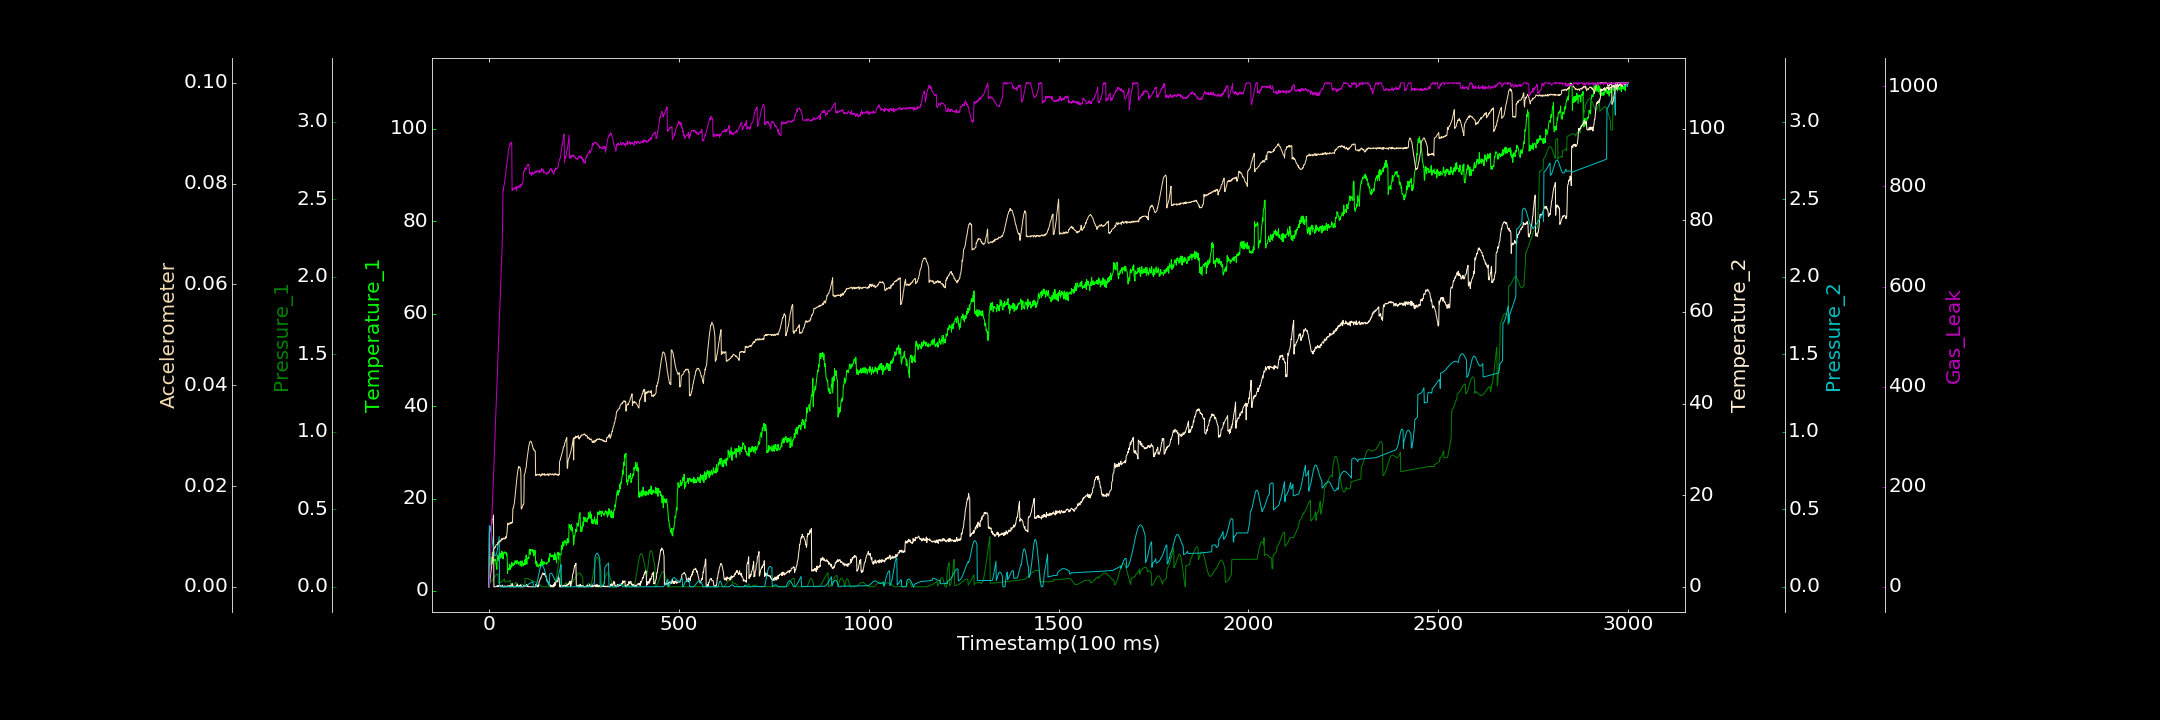

The table this chart was drawn from, first rows:
0.000000000, 0.901042181, 0.000083148, 0.000000000, 0.000074464, 0.000000000, 0.000000000
1, 5.814, 0.02634, 11.66, 0.3945, 0.000000000, 0.9847
2, 5.715, 0.02702, 12.38, 0.3906, 0.0008368, 21.25
3, 7.347, 0.02808, 12.32, 0.3837, 0.001421, 42.3
4, 5.614, 0.02946, 12.53, 0.3735, 0.002181, 61.35
5, 5.99, 0.03183, 12.74, 0.3614, 0.002745, 82.49
6, 6.853, 0.03406, 13.25, 0.3471, 0.00332, 101.7
7, 7.301, 0.03671, 13.49, 0.3304, 0.004124, 120.3
8, 5.92, 0.03988, 14.48, 0.3128, 0.004708, 140.7
9, 8.361, 0.04274, 14.71, 0.2949, 0.005205, 161.1
10, 6.876, 0.04638, 14.78, 0.2769, 0.006085, 178.4
11, 6.553, 0.04965, 14.96, 0.2599, 0.007048, 201.2
12, 6.927, 0.05347, 15.67, 0.244, 0.007633, 224.9
13, 6.887, 0.05697, 0.000000000, 0.2297, 0.007528, 240.6
14, 6.679, 0.06084, 0.000000000, 0.2176, 0.007637, 262.9
15, 6.596, 0.06454, 0.07754, 0.2086, 0.007739, 281.9
16, 6.513, 0.06756, 0.000000000, 0.2027, 0.007953, 298.9
17, 6.883, 0.0706, 0.000000000, 0.2007, 0.007861, 325.2
18, 6.385, 0.07359, 0.000000000, 0.2009, 0.008141, 342.4
19, 5.545, 0.07646, 0.000000000, 0.2054, 0.008336, 362.8
20, 5.333, 0.07857, 0.09891, 0.2127, 0.00835, 382.8
21, 4.675, 0.08049, 0.1663, 0.2229, 0.008354, 400.1
22, 7.407, 0.08171, 0.2741, 0.236, 0.008341, 423.9
23, 7.769, 0.08313, 0.2036, 0.2512, 0.008735, 445.5
24, 7.422, 0.08348, 0.000000000, 0.2688, 0.008788, 463.1
25, 6.563, 0.02375, 0.2356, 0.2868, 0.008707, 486.2
26, 6.676, 0.02445, 0.03344, 0.3051, 0.008946, 502.8
27, 8.064, 0.0248, 0.2123, 0.3236, 0.008942, 525.2
28, 8.317, 0.02556, 0.2648, 0.0001406, 0.008994, 542.3
29, 7.285, 0.02615, 0.3627, 0.00007886, 0.008882, 564.6
30, 8.106, 0.02772, 0.2021, 0.000000000, 0.009282, 584.8
31, 7.099, 0.02882, 0.000000000, 0.000000000, 0.009158, 603.8
32, 7.507, 0.03018, 0.000000000, 0.000000000, 0.009134, 623.7
33, 7.37, 0.03212, 0.02281, 0.000000000, 0.009253, 640.6
34, 8.632, 0.03428, 0.0712, 0.000171, 0.009574, 666.3
35, 7.854, 0.03586, 0.3786, 0.0001018, 0.009326, 684.9
36, 8.203, 0.0384, 0.01722, 0.0002381, 0.00954, 728.3
37, 6.921, 0.0403, 0.000000000, 0.000000000, 0.009507, 793
38, 8.185, 0.04281, 0.000000000, 0.000000000, 0.009666, 791.9
39, 8.28, 0.0446, 0.000000000, 0.000000000, 0.009605, 801.2
40, 8.125, 0.04723, 0.2267, 0.0001264, 0.009446, 801.9
41, 8.475, 0.04972, 0.000000000, 0.0001818, 0.009654, 806.8
42, 8.289, 0.0313, 0.04245, 0.00004552, 0.009673, 812.6
43, 8.197, 0.03133, 0.1641, 0.000000000, 0.00972, 819.8
44, 8.297, 0.03154, 0.1082, 0.0001485, 0.009542, 822.7
45, 8.383, 0.03191, 0.000000000, 0.00006522, 0.01, 832
46, 7.606, 0.03243, 0.000000000, 0.0001148, 0.009762, 841
47, 8.133, 0.03299, 0.000000000, 0.0003219, 0.01038, 843.6
48, 7.291, 0.03357, 0.2208, 0.0003963, 0.0111, 851.3
49, 3.767, 0.03466, 0.1129, 0.0002362, 0.01251, 857.1
50, 4.675, 0.03527, 0.173, 0.000000000, 0.01265, 860
51, 4.672, 0.0361, 0.1404, 0.000000000, 0.01237, 870.4
52, 4.932, 0.03736, 0.1317, 0.000000000, 0.0123, 874.2
53, 4.539, 0.0383, 0.2432, 0.00004914, 0.01249, 877.2
54, 5.834, 0.03917, 0.000000000, 0.00009583, 0.01248, 881.5
55, 4.779, 0.04021, 0.000000000, 0.0001388, 0.01257, 883.7
56, 4.645, 0.04114, 0.2797, 0.0002543, 0.01281, 886.1
57, 5.605, 0.000000000, 0.000000000, 0.0001239, 0.01265, 883.9
58, 5.08, 0.000000000, 0.000000000, 0.000000000, 0.0125, 887.5
59, 5.218, 0.000000000, 0.07237, 0.00004539, 0.01272, 888.5
60, 6.167, 0.0007574, 0.1824, 0.000000000, 0.01284, 886.7
... 2,939 more rows
